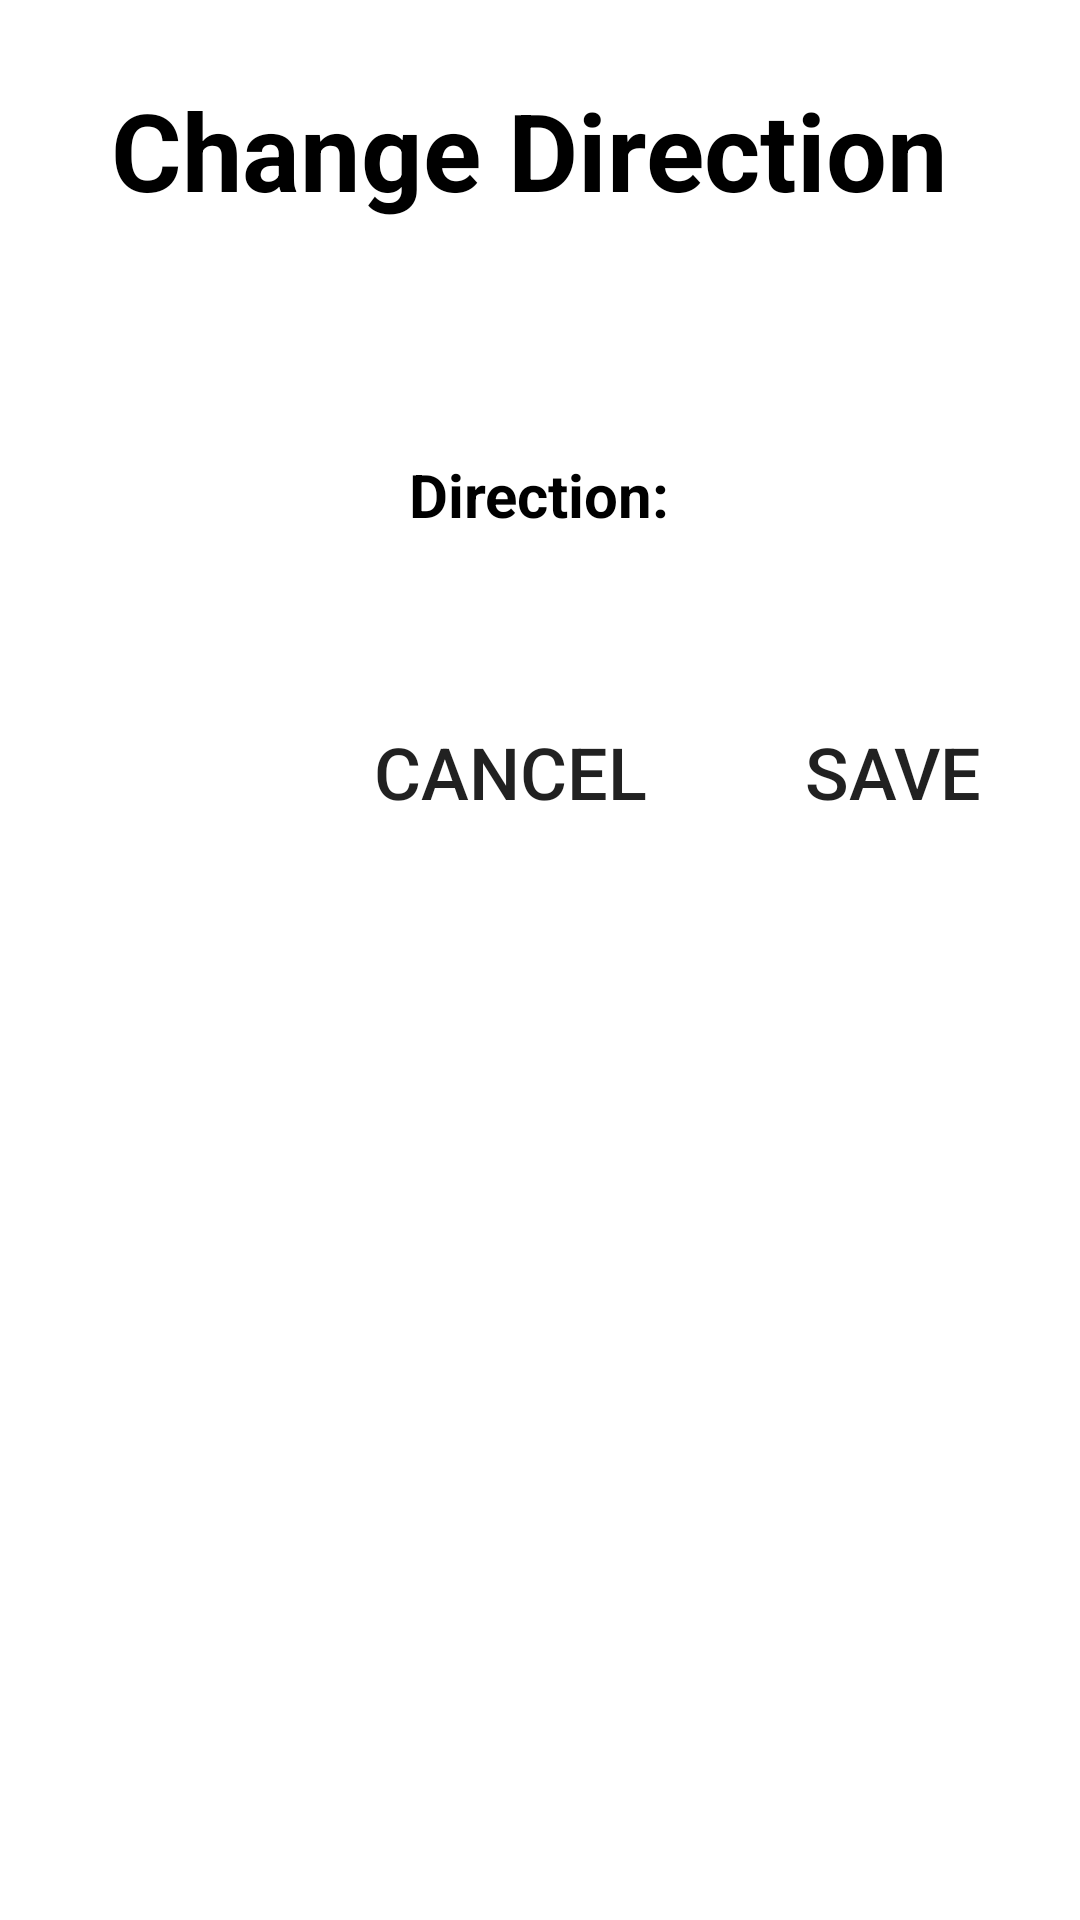

Here is an Android app screen rendered from its layout file. Give the layout XML and the strings, colors and styles it references.
<!-- AndroidManifest.xml: application theme Theme.MDP_Grp_23 -->
<!-- res/layout/activity_directions.xml -->
<?xml version="1.0" encoding="utf-8"?>
<androidx.constraintlayout.widget.ConstraintLayout
    xmlns:android="http://schemas.android.com/apk/res/android"
    xmlns:app="http://schemas.android.com/apk/res-auto"
    android:layout_width="match_parent"
    android:layout_height="match_parent">

    <TextView
        android:id="@+id/directionFragmentTitleTextView"
        android:layout_width="500dp"
        android:layout_height="60dp"
        android:layout_marginEnd="8dp"
        android:layout_marginTop="20dp"
        android:gravity="center"
        android:text="Change Direction"
        android:textColor="@color/black"
        android:textSize="36sp"
        android:textStyle="bold"
        app:layout_constraintEnd_toEndOf="parent"
        app:layout_constraintStart_toStartOf="parent"
        app:layout_constraintTop_toTopOf="parent" />

    <TextView
        android:id="@+id/directionTitleTextView"
        android:layout_width="140dp"
        android:layout_height="50dp"
        android:layout_marginStart="112dp"
        android:layout_marginTop="60dp"
        android:gravity="center"
        android:text="Direction: "
        android:textColor="@color/black"
        android:textSize="20sp"
        android:textStyle="bold"
        app:layout_constraintStart_toStartOf="parent"
        app:layout_constraintTop_toBottomOf="@+id/directionFragmentTitleTextView" />

    <Button
        android:id="@+id/saveBtn"
        android:layout_width="140dp"
        android:layout_height="wrap_content"
        android:layout_marginTop="25dp"
        android:onClick="Save"
        android:text="SAVE"
        android:textSize="24sp"
        app:layout_constraintBottom_toBottomOf="parent"
        app:layout_constraintEnd_toEndOf="parent"
        app:layout_constraintHorizontal_bias="0.619"
        app:layout_constraintStart_toEndOf="@+id/cancelDirectionBtn"
        app:layout_constraintTop_toBottomOf="@+id/directionDropdownSpinner"
        app:layout_constraintVertical_bias="0.049"
        android:background="@drawable/border_black_state"
        app:backgroundTint="@color/darkRed"/>


    <Button
        android:id="@+id/cancelDirectionBtn"
        android:layout_width="140dp"
        android:layout_height="wrap_content"
        android:layout_marginStart="100dp"
        android:layout_marginTop="25dp"
        android:layout_marginBottom="8dp"
        android:onClick="Cancel"
        android:text="CANCEL"
        android:textSize="24dp"
        app:layout_constraintBottom_toBottomOf="parent"
        app:layout_constraintStart_toStartOf="parent"
        app:layout_constraintTop_toBottomOf="@+id/directionTitleTextView"
        app:layout_constraintVertical_bias="0.05"
        android:background="@drawable/border_black_state"
        app:backgroundTint="@color/darkRed"
        />

    <Spinner
        android:id="@+id/directionDropdownSpinner"
        android:layout_width="140dp"
        android:layout_height="50dp"
        android:layout_marginStart="80dp"
        android:layout_marginTop="60dp"
        android:layout_marginEnd="120dp"
        android:minWidth="100dp"
        app:layout_constraintEnd_toEndOf="parent"
        app:layout_constraintHorizontal_bias="0.0"
        app:layout_constraintStart_toEndOf="@+id/directionTitleTextView"
        app:layout_constraintTop_toBottomOf="@+id/directionFragmentTitleTextView" />

</androidx.constraintlayout.widget.ConstraintLayout >
<!-- resources referenced by this layout -->
<resources>
  <color name="black">#FF000000</color>
  <color name="darkRed">#F88379</color>
  <style name="Theme.MDP_Grp_23" parent="Theme.MaterialComponents.DayNight.DarkActionBar">
          
          <item name="colorPrimary">@color/purple_500</item>
          <item name="colorPrimaryVariant">@color/purple_700</item>
          <item name="colorOnPrimary">@color/white</item>
          
          <item name="colorSecondary">@color/teal_200</item>
          <item name="colorSecondaryVariant">@color/teal_700</item>
          <item name="colorOnSecondary">@color/black</item>
          
          <item name="android:statusBarColor" tools:targetApi="l">?attr/colorPrimaryVariant</item>
          
      </style>
  <color name="purple_500">#FF6200EE</color>
  <color name="purple_700">#FF3700B3</color>
  <color name="white">#FFFFFFFF</color>
  <color name="teal_200">#FF03DAC5</color>
  <color name="teal_700">#FF018786</color>
</resources>
